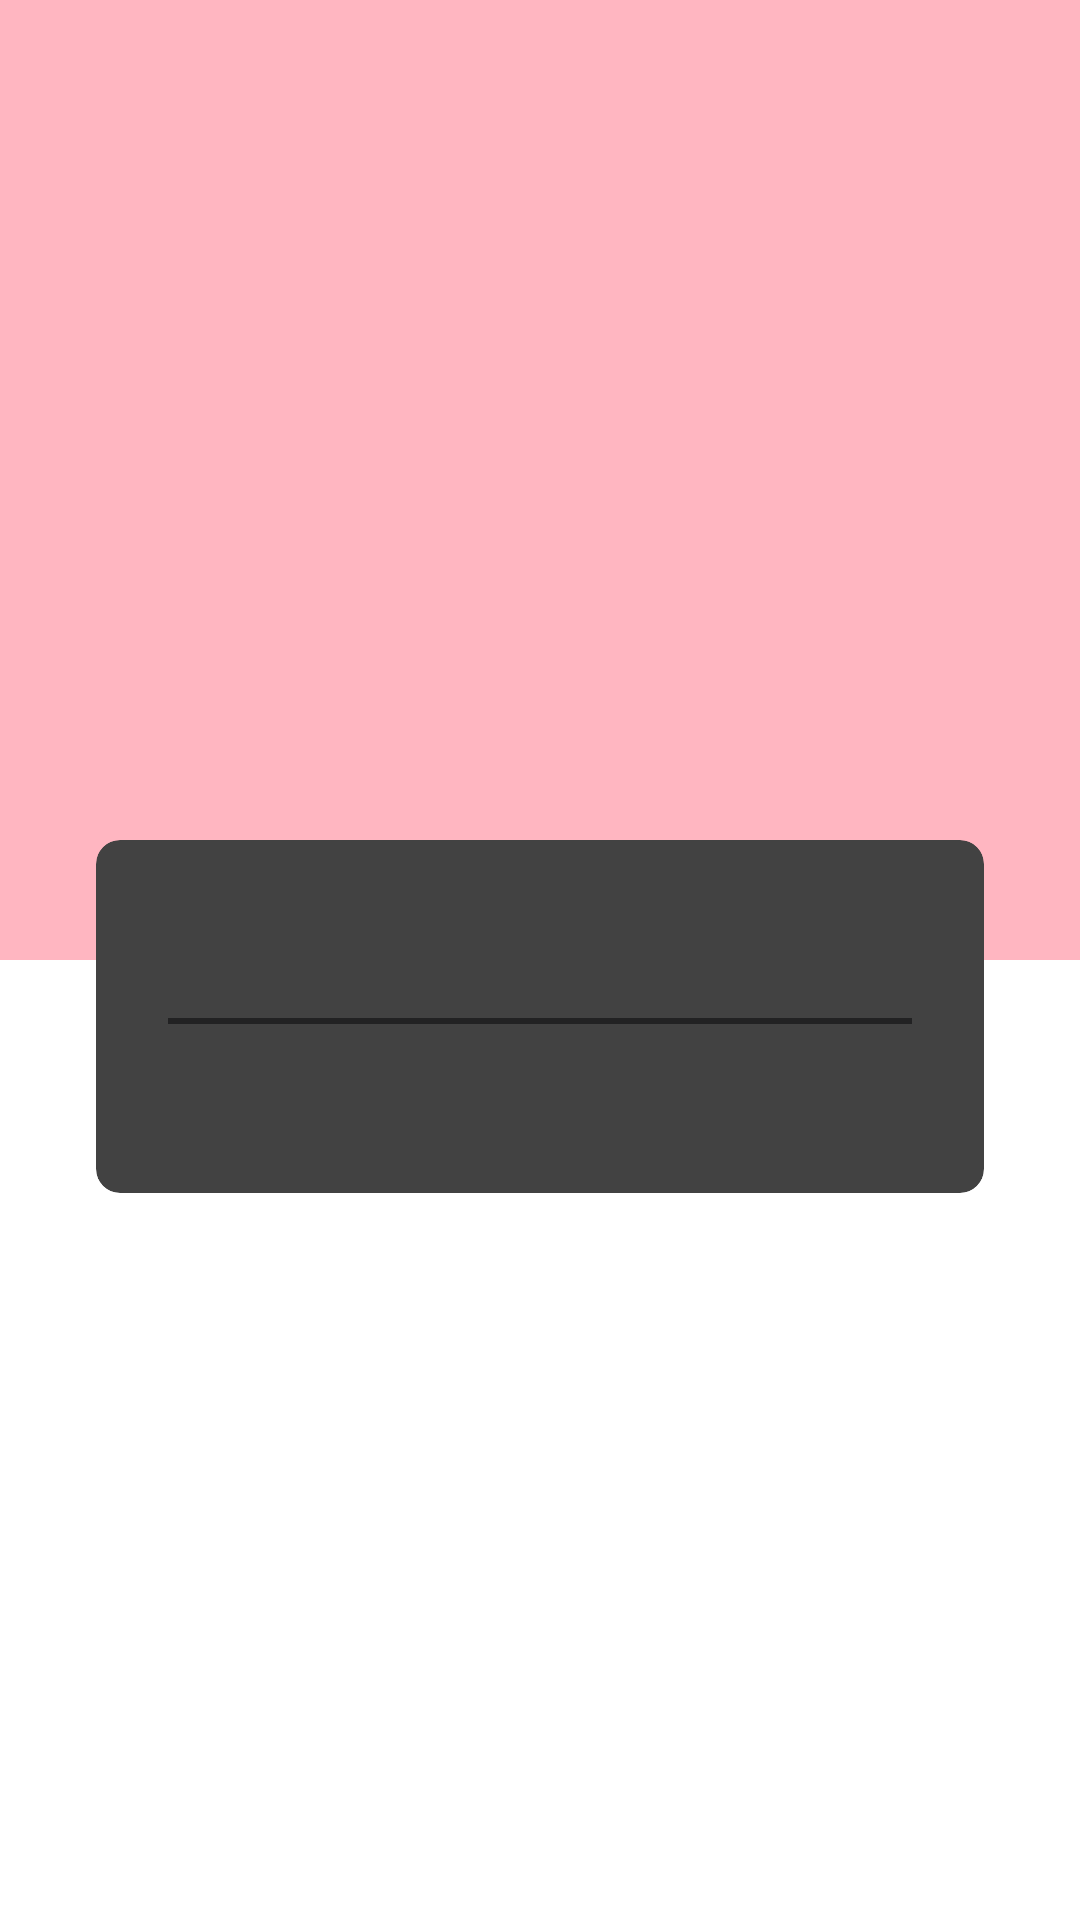

Write the Android layout XML for this screen, with the resource values it uses.
<!-- AndroidManifest.xml: application theme Theme.LoginWithAnimation -->
<!-- res/layout/activity_detail.xml -->
<?xml version="1.0" encoding="utf-8"?>
<ScrollView xmlns:android="http://schemas.android.com/apk/res/android"
    xmlns:app="http://schemas.android.com/apk/res-auto"
    xmlns:tools="http://schemas.android.com/tools"
    android:layout_width="match_parent"
    android:layout_height="match_parent"
    android:fillViewport="true"
    tools:context=".view.detail.DetailActivity">

    <androidx.constraintlayout.widget.ConstraintLayout
        android:layout_width="match_parent"
        android:layout_height="wrap_content">

        <androidx.constraintlayout.widget.Guideline
            android:id="@+id/guideline_poster"
            android:layout_width="wrap_content"
            android:layout_height="wrap_content"
            android:orientation="horizontal"
            app:layout_constraintGuide_percent="0.5" />

        <androidx.constraintlayout.widget.Guideline
            android:id="@id/guideline"
            android:layout_width="wrap_content"
            android:layout_height="wrap_content"
            android:orientation="horizontal"
            app:layout_constraintGuide_percent="0.4" />

        <ImageView
            android:id="@+id/img_poster"
            android:layout_width="match_parent"
            android:layout_height="0dp"
            android:background="@color/pink2"
            android:scaleType="fitCenter"
            android:transitionName="image"
            android:contentDescription="@string/image_view_story"
            app:layout_constraintBottom_toBottomOf="@id/guideline_poster"
            app:layout_constraintEnd_toEndOf="parent"
            app:layout_constraintHorizontal_bias="0.0"
            app:layout_constraintStart_toStartOf="parent"
            app:layout_constraintTop_toTopOf="parent"
            app:layout_constraintVertical_bias="0.0"
            tools:ignore="contentDescription" />

        <androidx.cardview.widget.CardView
            android:id="@+id/card_main"
            android:layout_width="match_parent"
            android:layout_height="wrap_content"
            android:layout_marginStart="32dp"
            android:layout_marginTop="24dp"
            android:layout_marginEnd="32dp"
            app:cardCornerRadius="8dp"
            app:cardElevation="12dp"
            app:cardMaxElevation="12dp"
            app:layout_constraintEnd_toEndOf="parent"
            app:layout_constraintStart_toStartOf="parent"
            app:layout_constraintTop_toTopOf="@id/guideline">

            <androidx.constraintlayout.widget.ConstraintLayout
                android:layout_width="match_parent"
                android:layout_height="wrap_content"
                android:padding="24dp">

                <TextView
                    android:id="@+id/tv_name"
                    android:layout_width="0dp"
                    android:layout_height="wrap_content"
                    android:fontFamily="sans-serif-smallcaps"
                    android:textColor="@color/textColorPrimaryDark"
                    android:textSize="16sp"
                    android:textStyle="bold"
                    android:transitionName="name_story"
                    app:layout_constraintEnd_toEndOf="parent"
                    app:layout_constraintStart_toStartOf="parent"
                    app:layout_constraintTop_toTopOf="parent"
                    tools:text="@string/name" />


                <View
                    android:id="@+id/view_main"
                    android:layout_width="0dp"
                    android:layout_height="2dp"
                    android:layout_marginTop="16dp"
                    android:background="@color/textColorPrimary"
                    app:layout_constraintEnd_toEndOf="parent"
                    app:layout_constraintStart_toStartOf="parent"
                    app:layout_constraintTop_toBottomOf="@id/tv_name" />

                <TextView
                    android:id="@+id/tv_desc"
                    android:layout_width="0dp"
                    android:layout_height="wrap_content"
                    android:layout_marginTop="16dp"
                    android:fontFamily="sans-serif"
                    android:textColor="@color/textColorPrimary"
                    android:textSize="12sp"
                    android:transitionName="description"
                    app:layout_constraintEnd_toEndOf="parent"
                    app:layout_constraintStart_toStartOf="parent"
                    app:layout_constraintTop_toBottomOf="@id/view_main"
                    tools:text="@string/description" />

            </androidx.constraintlayout.widget.ConstraintLayout>
        </androidx.cardview.widget.CardView>
    </androidx.constraintlayout.widget.ConstraintLayout>

</ScrollView>
<!-- resources referenced by this layout -->
<resources>
  <color name="pink2">#ffb6c1</color>
  <color name="textColorPrimary">#222223</color>
  <color name="textColorPrimaryDark">#080808</color>
  <string name="description">Description</string>
  <string name="image_view_story">Picture of logo Story</string>
  <string name="name">Nama</string>
</resources>
